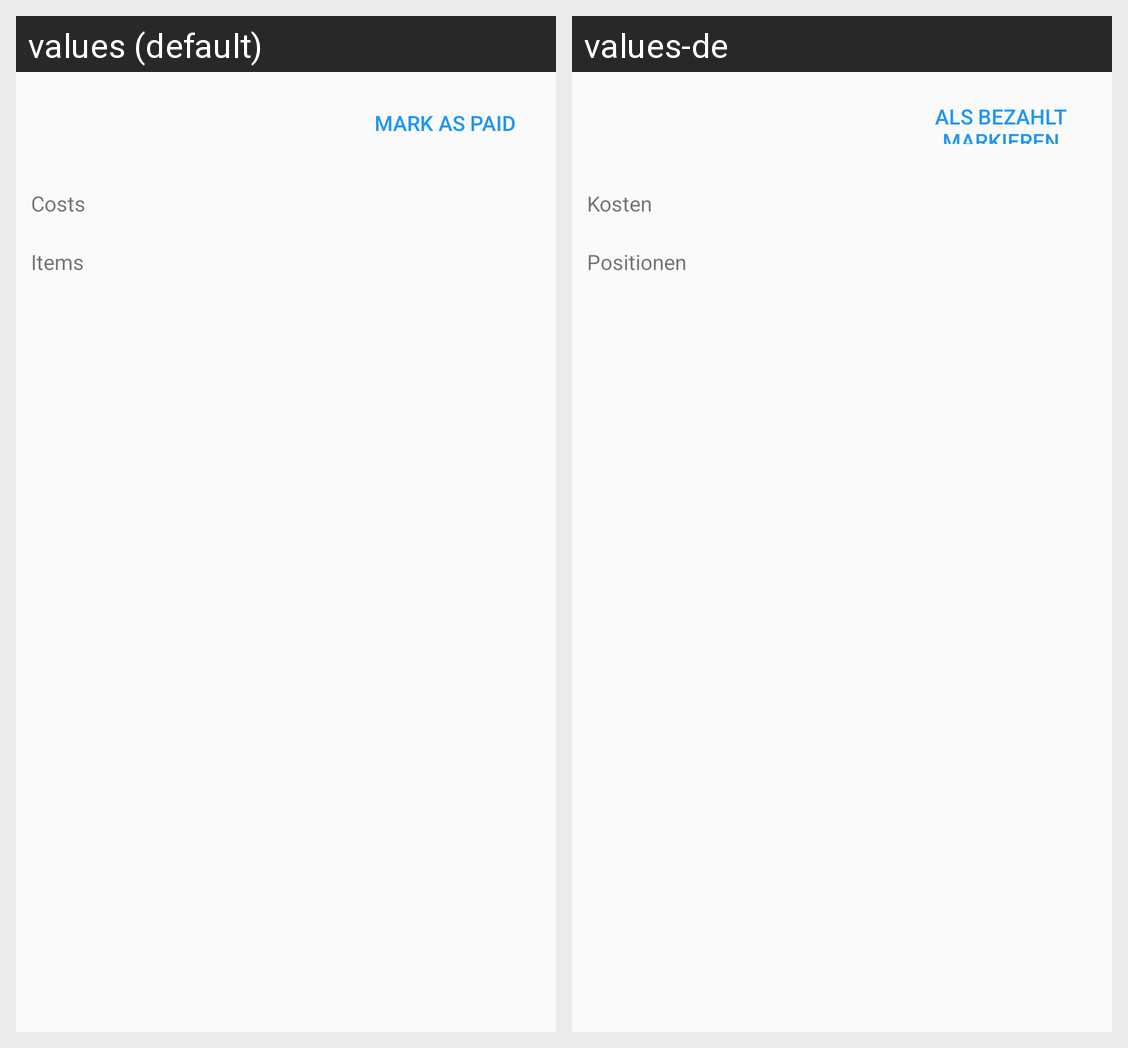

Translations of the strings shown on this Android screen, per locale in the grid:
Android screen res/layout/activity_bill_content.xml rendered under 2 locales, left to right: values (default), values-de. Device: Nexus 5 (rendered at 1080×1920; each locale shown at half size, 540×960, under a caption strip naming it); theme AppTheme.
Strings drawn on this screen, with the default value and each locale's value (text and hints the layout hard-codes, and strings that could not be matched under every locale, appear in the picture but are not listed):

bill_detail_action_pay
  values: mark as paid
  values-de: Als bezahlt markieren

bill_detail_cost_label
  values: Costs
  values-de: Kosten

bill_detail_items_label
  values: Items
  values-de: Positionen
